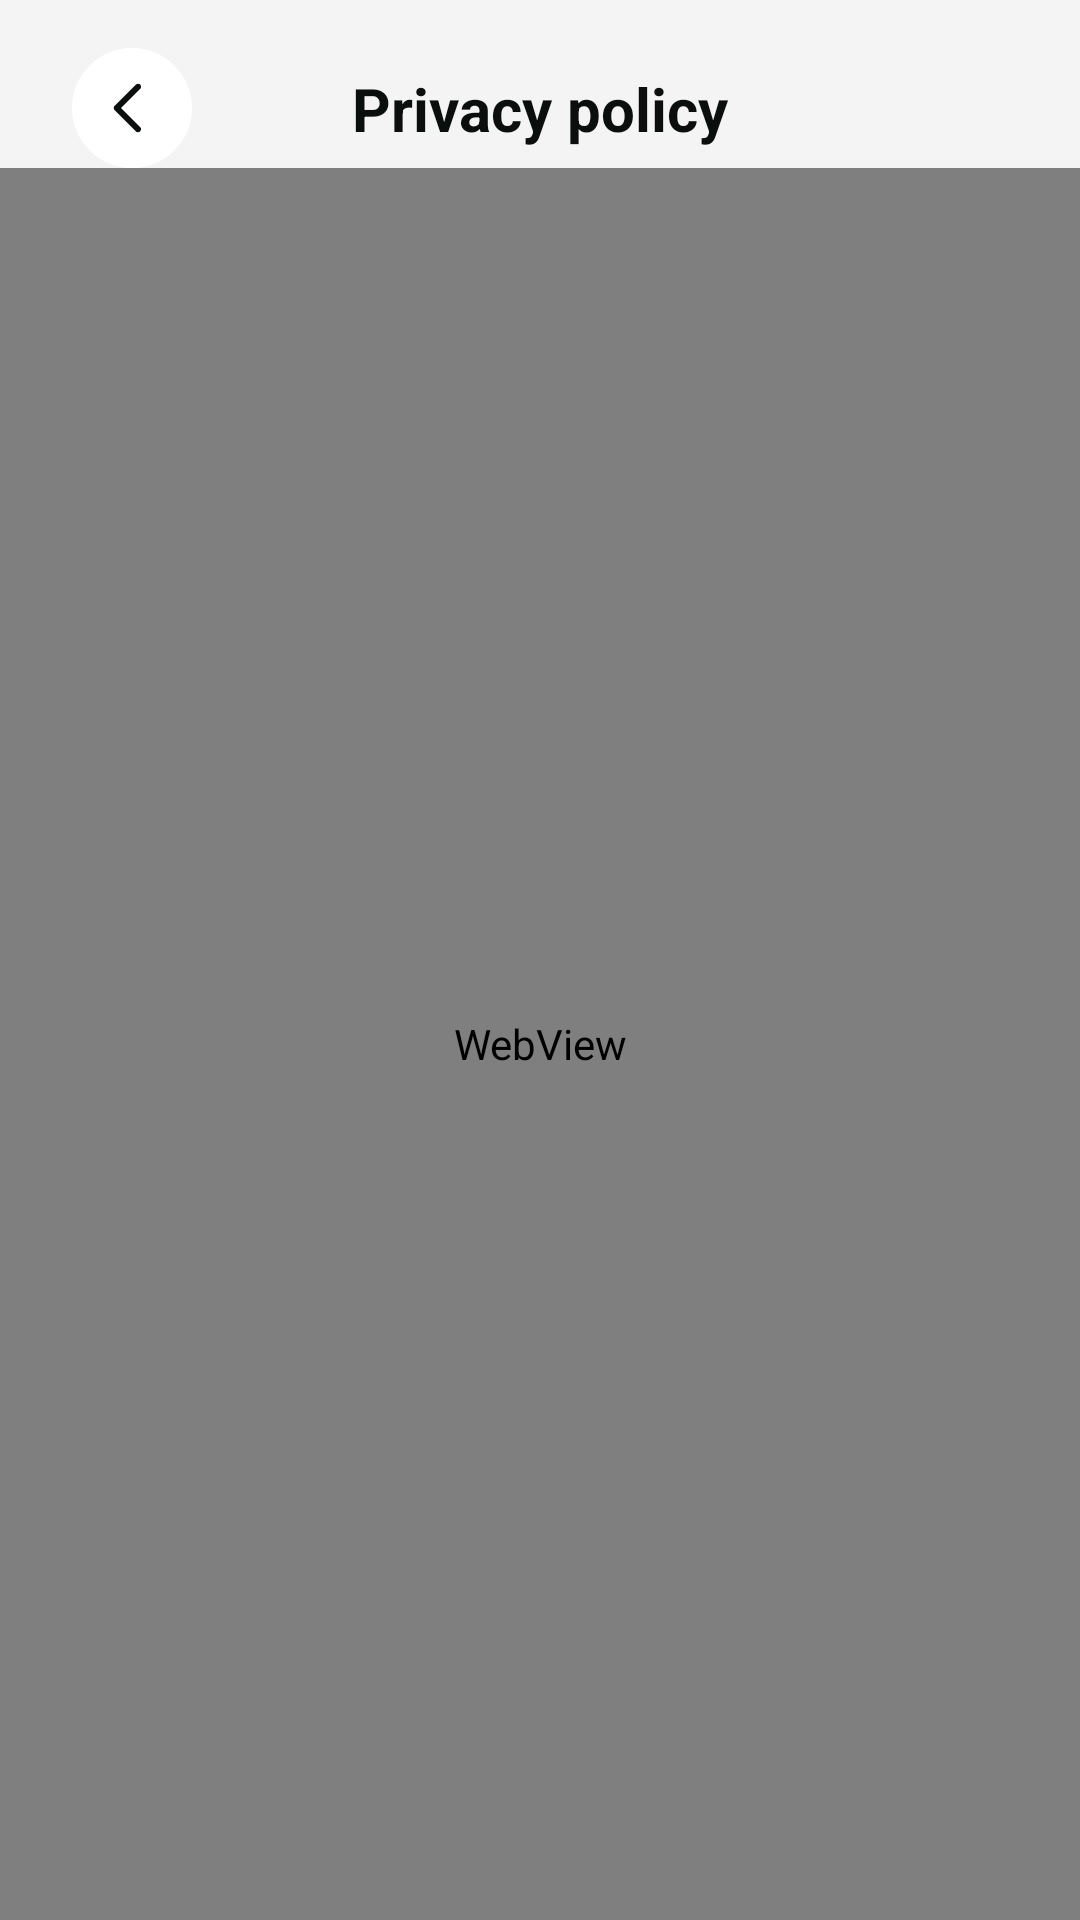

Write the Android layout XML for this screen, with the resource values it uses.
<!-- AndroidManifest.xml: application theme Base.Theme.Proove -->
<!-- res/layout/activity_privacy_policy.xml -->
<?xml version="1.0" encoding="utf-8"?>
<androidx.constraintlayout.widget.ConstraintLayout xmlns:android="http://schemas.android.com/apk/res/android"
    xmlns:app="http://schemas.android.com/apk/res-auto"
    xmlns:tool="http://schemas.android.com/tools"
    android:layout_width="match_parent"
    android:layout_height="match_parent"
    android:background="@color/bg_home_color">

    <androidx.constraintlayout.widget.ConstraintLayout
        android:id="@+id/cl_title_bar"
        android:layout_width="match_parent"
        android:layout_height="40dp"
        android:layout_marginHorizontal="24dp"
        android:layout_marginTop="16dp"
        app:layout_constraintEnd_toEndOf="parent"
        app:layout_constraintStart_toStartOf="parent"
        app:layout_constraintTop_toTopOf="parent">


        <TextView
            android:id="@+id/tv_title"
            android:layout_width="wrap_content"
            android:layout_height="wrap_content"
            android:text="Privacy policy"
            android:textColor="@color/tv_color"
            android:textSize="20sp"
            android:textStyle="bold"
            app:layout_constraintBottom_toBottomOf="parent"
            app:layout_constraintEnd_toEndOf="parent"
            app:layout_constraintStart_toStartOf="parent"
            app:layout_constraintTop_toTopOf="parent" />

        <ImageView
            android:id="@+id/iv_back"
            style="@style/IcBack"
            android:layout_width="40dp"
            android:layout_height="40dp"
            app:layout_constraintBottom_toBottomOf="parent"
            app:layout_constraintStart_toStartOf="parent"
            app:layout_constraintTop_toTopOf="parent" />
    </androidx.constraintlayout.widget.ConstraintLayout>


    <androidx.constraintlayout.widget.ConstraintLayout
        android:id="@+id/cl_privacy"
        android:layout_width="0dp"
        android:layout_height="0dp"
        android:background="@drawable/bg_item_device_24dp"
        app:layout_constraintBottom_toBottomOf="parent"
        app:layout_constraintEnd_toEndOf="parent"
        app:layout_constraintStart_toStartOf="parent"
        app:layout_constraintTop_toBottomOf="@+id/cl_title_bar">

        <WebView
            android:id="@+id/webView"
            android:layout_width="0dp"
            android:layout_height="0dp"
            android:textColor="@color/tv_color"
            android:textSize="12sp"
            app:layout_constraintBottom_toBottomOf="parent"
            app:layout_constraintEnd_toEndOf="parent"
            app:layout_constraintStart_toStartOf="parent"
            app:layout_constraintTop_toTopOf="parent" />

    </androidx.constraintlayout.widget.ConstraintLayout>


    <androidx.constraintlayout.widget.ConstraintLayout
        android:id="@+id/cl_about"
        android:layout_width="0dp"
        android:layout_height="0dp"
        app:layout_constraintBottom_toBottomOf="parent"
        app:layout_constraintEnd_toEndOf="parent"
        app:layout_constraintStart_toStartOf="parent"
        app:layout_constraintTop_toBottomOf="@+id/cl_title_bar">

        <WebView
            android:background="@color/bg_home_color"
            android:id="@+id/webView_about"
            android:layout_width="0dp"
            android:layout_height="0dp"
            android:textColor="@color/tv_color"
            android:textSize="12sp"
            app:layout_constraintBottom_toBottomOf="parent"
            app:layout_constraintEnd_toEndOf="parent"
            app:layout_constraintStart_toStartOf="parent"
            app:layout_constraintTop_toTopOf="parent" />

    </androidx.constraintlayout.widget.ConstraintLayout>


</androidx.constraintlayout.widget.ConstraintLayout>
<!-- resources referenced by this layout -->
<resources>
  <color name="bg_home_color">#F4F4F4</color>
  <color name="tv_color">#0A0F0D</color>
  <!-- drawable bg_item_device_24dp (drawable) -->
  <?xml version="1.0" encoding="utf-8"?>
  <shape xmlns:android="http://schemas.android.com/apk/res/android"
      android:shape="rectangle">
      <solid android:color="@color/white"/>
      <corners android:radius="24dp"/>
  </shape>
  <style name="IcBack">
          <item name="android:src">@drawable/ic_back</item>
      </style>
  <style name="Base.Theme.Proove" parent="Theme.Material3.DayNight.NoActionBar">
          
          
          <item name="colorPrimary">@color/tv_color</item>
          <item name="colorPrimaryDark">@color/tv_color</item>
          <item name="colorAccent">@color/tv_color</item>
          <item name="android:textColorPrimary">@color/tv_color</item>
      </style>
  <color name="white">#FFFFFFFF</color>
  <!-- drawable ic_back: png bitmap (drawable, 1911 bytes) -->
</resources>
